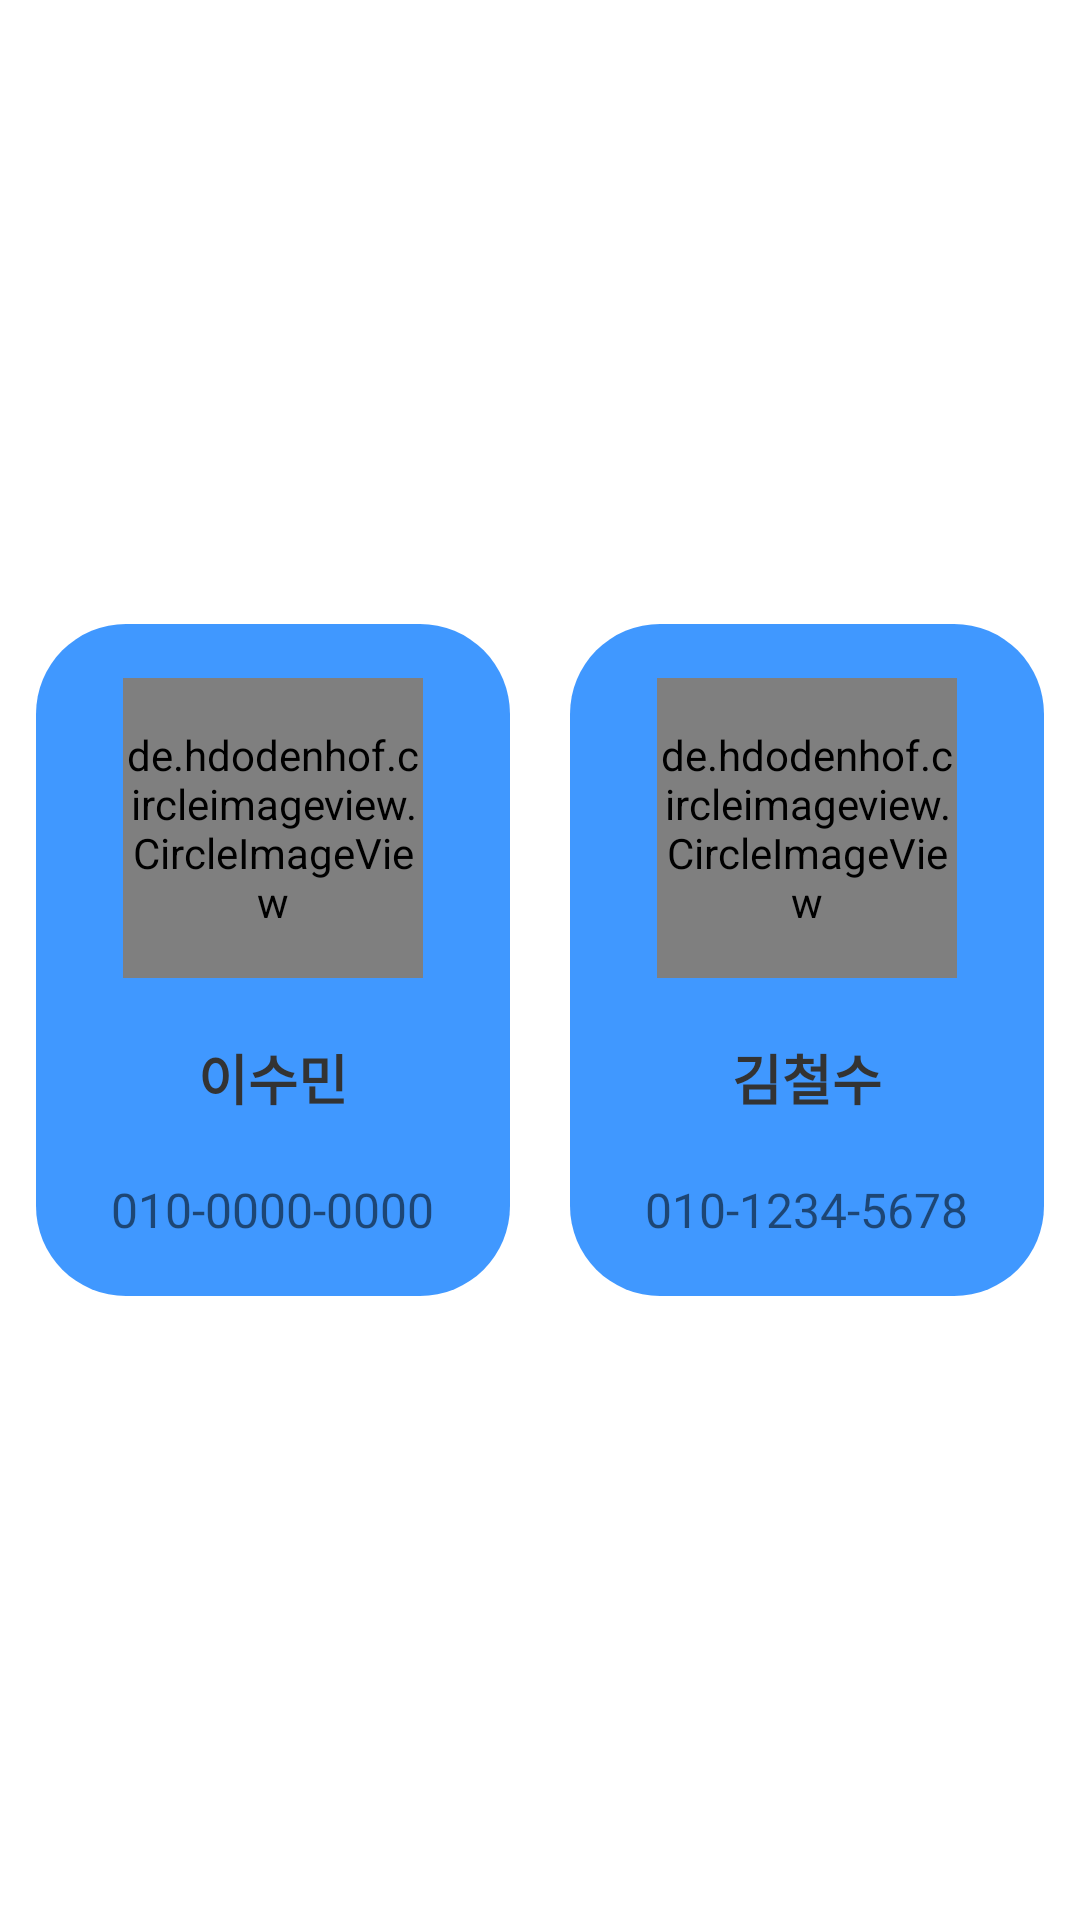

The Android layout XML behind this screen, and the referenced resources:
<!-- AndroidManifest.xml: application theme Theme.Week1 -->
<!-- res/layout/view_contacts_list.xml -->
<androidx.constraintlayout.widget.ConstraintLayout
    xmlns:android="http://schemas.android.com/apk/res/android"
    xmlns:app="http://schemas.android.com/apk/res-auto"
    android:layout_width="match_parent"
    android:layout_height="wrap_content"
    android:background="#FFFFFF"
    android:padding="2dp">

    
    <androidx.constraintlayout.widget.Guideline
        android:id="@+id/guideline"
        android:layout_width="wrap_content"
        android:layout_height="wrap_content"
        android:orientation="vertical"
        app:layout_constraintGuide_percent="0.5" />

    
    <LinearLayout
        android:id="@+id/column1"
        android:layout_width="0dp"
        android:layout_height="wrap_content"
        android:background="@drawable/contact_back"
        android:orientation="vertical"
        android:padding="8dp"
        app:layout_constraintStart_toStartOf="parent"
        app:layout_constraintEnd_toStartOf="@+id/guideline"
        app:layout_constraintTop_toTopOf="parent"
        app:layout_constraintBottom_toBottomOf="parent"
        android:gravity="center"
        android:layout_margin="10dp">

        <de.hdodenhof.circleimageview.CircleImageView
            android:id="@+id/imgContactPhoto1"
        android:layout_height="100dp"
        android:layout_width="100dp"
        android:layout_margin="10dp"
            android:background="@drawable/round_corners"

        />
        

        <TextView
            android:id="@+id/txtName1"
            android:layout_width="wrap_content"
            android:layout_height="wrap_content"
            android:text="이수민"
            android:textColor="#333333"
            android:textSize="18dp"
            android:textStyle="bold"
            android:layout_margin="10dp" />

        <TextView
            android:id="@+id/txtPhoneNumber1"
            android:layout_width="wrap_content"
            android:layout_height="wrap_content"
            android:gravity="end"
            android:textSize="16dp"
            android:text="010-0000-0000"
            android:layout_margin="10dp" />
    </LinearLayout>

    
    <LinearLayout
        android:id="@+id/column2"
        android:layout_width="0dp"
        android:layout_height="wrap_content"
        android:background="@drawable/contact_back"
        android:orientation="vertical"
        android:padding="8dp"
        app:layout_constraintStart_toEndOf="@+id/guideline"
        app:layout_constraintEnd_toEndOf="parent"
        app:layout_constraintTop_toTopOf="parent"
        app:layout_constraintBottom_toBottomOf="parent"
        android:gravity="center"
        android:layout_margin="10dp">

        <de.hdodenhof.circleimageview.CircleImageView
            android:id="@+id/imgContactPhoto2"
        android:layout_height="100dp"
        android:layout_width="100dp"
        android:layout_margin="10dp"
        android:src="@drawable/default_image" />

        <TextView
            android:id="@+id/txtName2"
            android:layout_width="wrap_content"
            android:layout_height="wrap_content"
            android:text="김철수"
            android:textColor="#333333"
            android:textSize="18dp"
            android:textStyle="bold"
            android:layout_margin="10dp" />

        <TextView
            android:id="@+id/txtPhoneNumber2"
            android:layout_width="wrap_content"
            android:layout_height="wrap_content"
            android:gravity="end"
            android:textSize="16dp"
            android:text="010-1234-5678"
            android:layout_margin="10dp" />
    </LinearLayout>

</androidx.constraintlayout.widget.ConstraintLayout>
<!-- resources referenced by this layout -->
<resources>
  <!-- drawable contact_back (drawable) -->
  <shape xmlns:android="http://schemas.android.com/apk/res/android">
      
      <corners android:radius="30dp" />
  
      
      <solid android:color="#4098FF" />
  
      
      <stroke
          android:width="0dp"
          android:color="#333333" />
  </shape>
  <!-- drawable default_image: png bitmap (drawable, 37320 bytes) -->
  <!-- drawable round_corners (drawable) -->
  <?xml version="1.0" encoding="utf-8"?>
  
  <shape xmlns:android="http://schemas.android.com/apk/res/android"
      android:shape="oval">
      <solid android:color="#FFFFFF"/> 
  </shape>
  <style name="Theme.Week1" parent="Theme.MaterialComponents.DayNight.DarkActionBar">
          
          <item name="colorPrimary">@color/white</item>
          <item name="colorPrimaryVariant">@color/white</item>
          <item name="colorOnPrimary">@color/white</item>
          
          <item name="colorSecondary">@color/teal_200</item>
          <item name="colorSecondaryVariant">@color/teal_700</item>
          <item name="colorOnSecondary">@color/black</item>
          
          <item name="android:statusBarColor">?attr/colorPrimaryVariant</item>
          
      </style>
  <color name="white">#FFFFFFFF</color>
  <color name="teal_200">#FF03DAC5</color>
  <color name="teal_700">#FF018786</color>
  <color name="black">#FF000000</color>
</resources>
